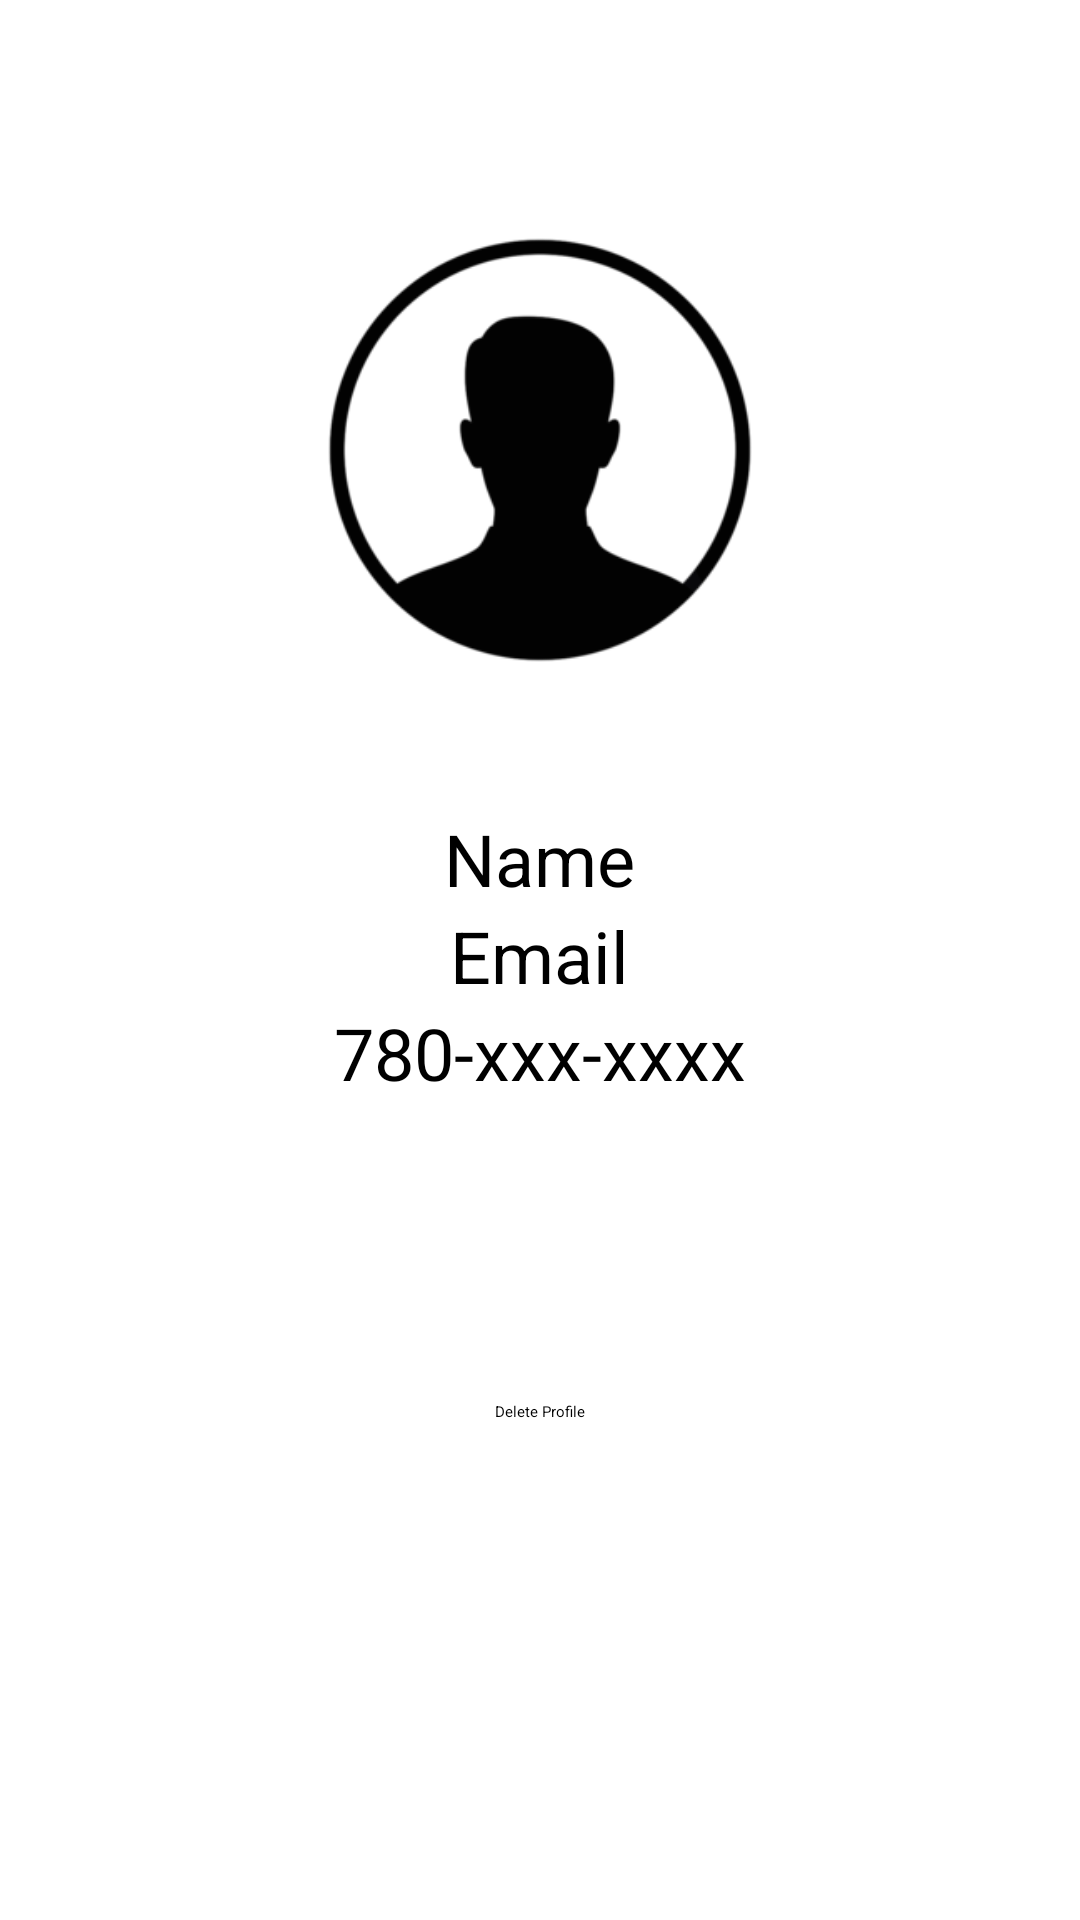

Produce the Android XML layout that renders to this screen, including the resource entries it uses.
<!-- AndroidManifest.xml: application theme Theme.Oblong -->
<!-- res/layout/admin_entrant_profile_view.xml -->
<?xml version="1.0" encoding="utf-8"?>
<androidx.constraintlayout.widget.ConstraintLayout xmlns:android="http://schemas.android.com/apk/res/android"
    xmlns:app="http://schemas.android.com/apk/res-auto"
    xmlns:tools="http://schemas.android.com/tools"
    android:id="@+id/main"
    android:layout_width="match_parent"
    android:layout_height="match_parent"
    tools:context=".organizer.organizer_profile_fragment">

    <ImageView
        android:id="@+id/imageView"
        android:layout_width="wrap_content"
        android:layout_height="wrap_content"
        android:layout_marginTop="50dp"
        android:adjustViewBounds="true"
        android:maxWidth="200dp"
        android:maxHeight="200dp"
        android:scaleType="centerInside"
        android:src="@drawable/user_image"
        app:layout_constraintEnd_toEndOf="parent"
        app:layout_constraintStart_toStartOf="parent"
        app:layout_constraintTop_toTopOf="parent" />

    <Button
        android:id="@+id/delete_user_button"
        android:layout_width="wrap_content"
        android:layout_height="wrap_content"
        android:layout_marginTop="100dp"
        android:text="Delete Profile"
        app:layout_constraintEnd_toEndOf="parent"
        app:layout_constraintStart_toStartOf="parent"
        app:layout_constraintTop_toBottomOf="@+id/profile_linearLayout" />

    <LinearLayout
        android:id="@+id/profile_linearLayout"
        android:layout_width="wrap_content"
        android:layout_height="wrap_content"
        android:layout_marginTop="20dp"
        android:gravity="center"
        android:orientation="vertical"
        app:layout_constraintEnd_toEndOf="parent"
        app:layout_constraintStart_toStartOf="parent"
        app:layout_constraintTop_toBottomOf="@id/imageView">

        <TextView
            android:id="@+id/profile_name"
            android:layout_width="wrap_content"
            android:layout_height="wrap_content"
            android:text="Name"
            android:textSize="24sp" />

        <TextView
            android:id="@+id/profile_email"
            android:layout_width="wrap_content"
            android:layout_height="wrap_content"
            android:text="Email"
            android:textSize="24sp" />

        <TextView
            android:id="@+id/profile_phoneno"
            android:layout_width="wrap_content"
            android:layout_height="wrap_content"
            android:text="780-xxx-xxxx"
            android:textSize="24sp" />

    </LinearLayout>

    <FrameLayout
        android:id="@+id/frameLayout"
        android:layout_width="0dp"
        android:layout_height="0dp"
        app:layout_constraintEnd_toEndOf="parent"
        app:layout_constraintStart_toStartOf="parent"
        app:layout_constraintTop_toTopOf="parent">

    </FrameLayout>

</androidx.constraintlayout.widget.ConstraintLayout>
<!-- resources referenced by this layout -->
<resources>
  <!-- drawable user_image: png bitmap (drawable, 13395 bytes) -->
</resources>
